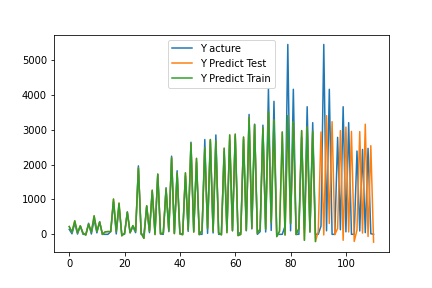

The data file committed next to this chart (first rows):
, pred, act
0, 223.6, 144.0
1, 62.65, 16.0
2, 387.4, 319.0
3, 45.67, 8.0
4, 241.3, 242.0
5, 33.6, 0.0
6, -19.73, 0.0
7, 291.7, 318.0
8, 59.91, 9.0
9, 531.4, 424.0
10, 85.76, 42.0
11, 350.8, 365.0
12, -1.527, 0.0
13, 71.88, 0.0
14, 79.53, 0.0
15, 79.61, 79.0
16, 1013, 930.0
17, 78.86, 11
18, 895.2, 801.0
19, -41.83, 0.0
20, 33.75, 0.0
21, 633.4, 646.0
22, 46.4, 47.0
23, 251, 220.0
24, 97.28, 48.0
25, 1906, 1965
26, 28.86, 0.0
27, -115, 0.0
28, 819.3, 806.0
29, 90.14, 48.0
30, 1267, 1227
31, -6.111, 57.0
32, 1729, 1717
33, 11.45, 10.0
34, 41.71, 0.0
35, 1304, 1338
36, 105, 77.0
37, 2196, 2243
38, 20.88, 33.0
39, 1759, 1825
40, 11.22, 40.0
41, -10.36, 0.0
42, 1766, 1681
43, 125.7, 84.0
44, 2609, 2644
45, 64.87, 98.0
46, 2181, 2075
47, -9.246, 0.0
48, 113.8, 0.0
49, 2479, 2721
50, 166.7, 29.0
51, 2721, 2690
52, 84.74, 39.0
53, 2676, 2853
54, 44.33, 0.0
55, -13.95, 0.0
56, 2473, 2371
57, 48.32, 110.0
58, 2854, 2706
59, 101.9, 109.0
... 51 more rows
